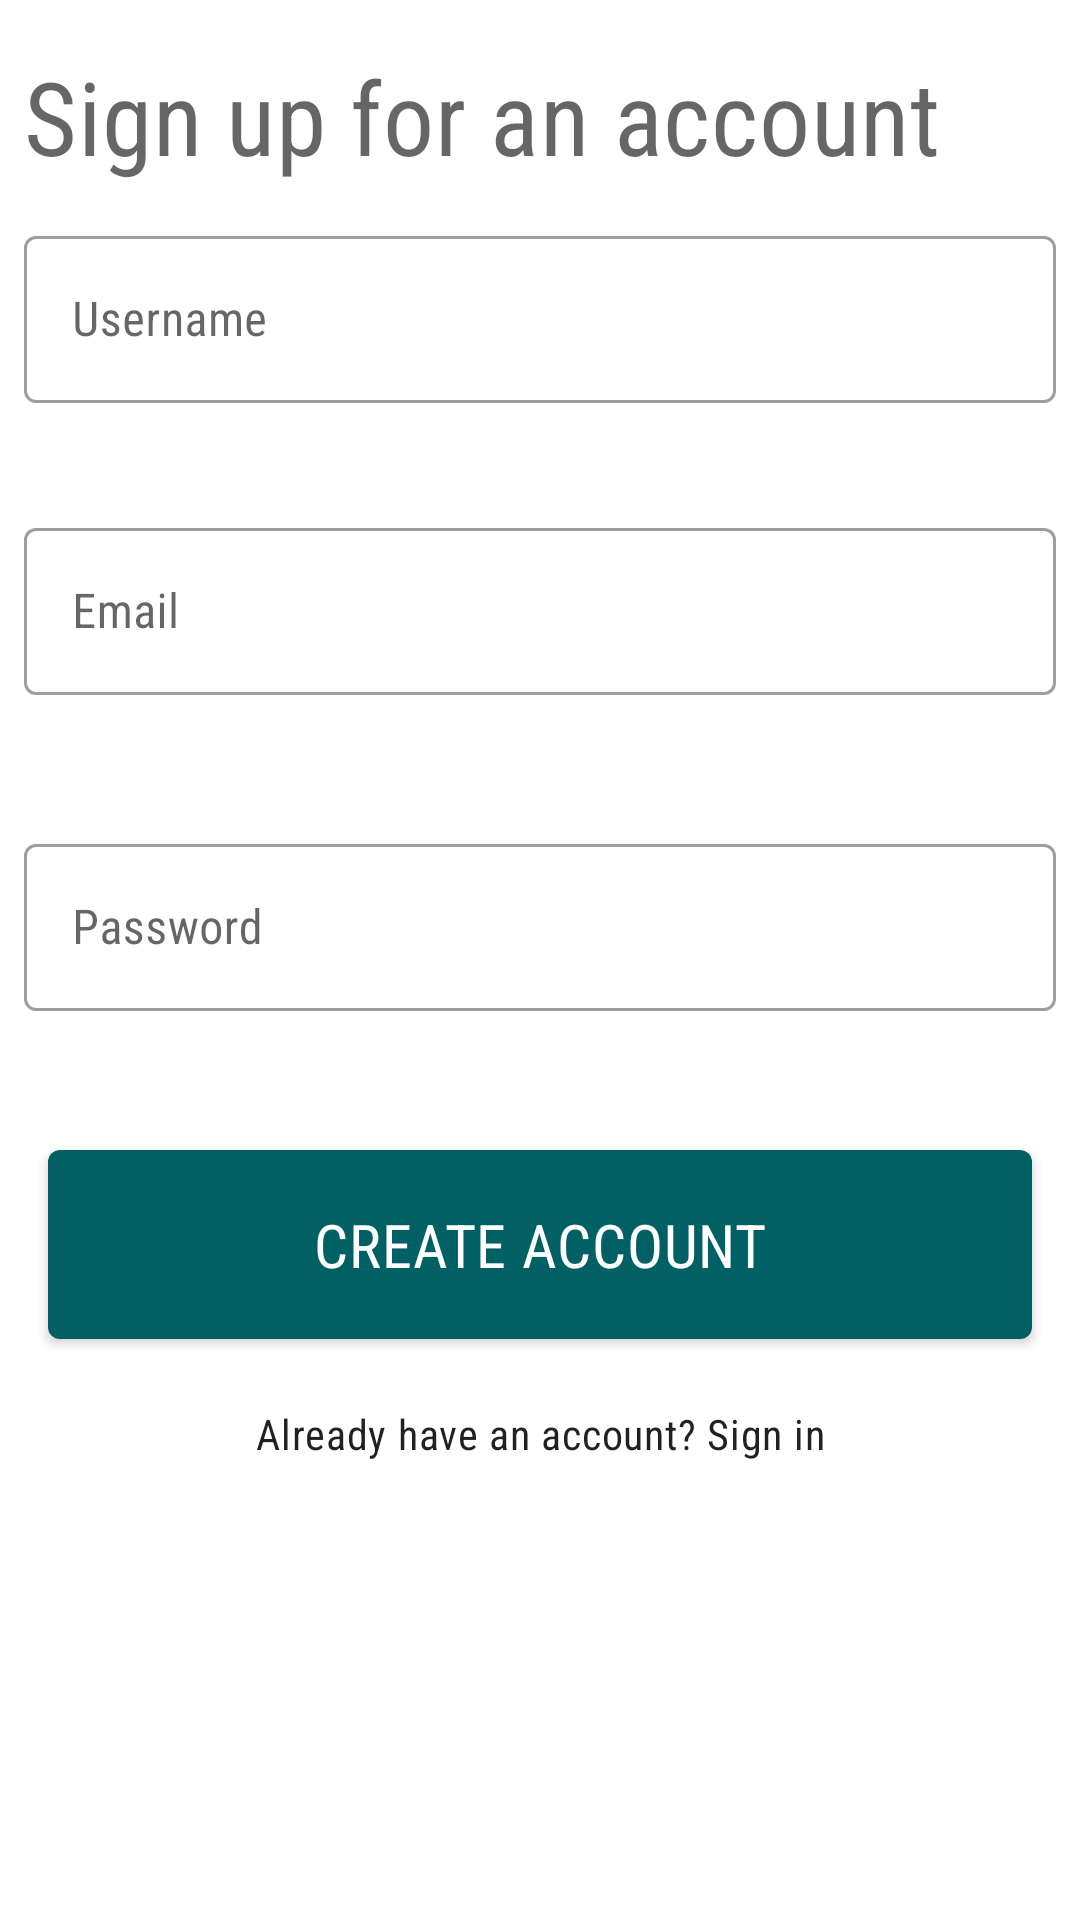

The Android layout XML behind this screen, and the referenced resources:
<!-- AndroidManifest.xml: application theme AppTheme.NoActionBar -->
<!-- res/layout/fragment_sign_up.xml -->
<?xml version="1.0" encoding="utf-8"?>
<layout xmlns:android="http://schemas.android.com/apk/res/android"
    xmlns:app="http://schemas.android.com/apk/res-auto">

    <data>

        <variable
            name="viewModel"
            type="com.ahmedtikiwa.liam.ui.signup.SignUpViewModel" />
    </data>

    <androidx.core.widget.NestedScrollView
        android:layout_width="match_parent"
        android:layout_height="match_parent"
        android:fillViewport="true">

        <androidx.constraintlayout.widget.ConstraintLayout xmlns:android="http://schemas.android.com/apk/res/android"
            android:layout_width="match_parent"
            android:layout_height="match_parent">

            <TextView
                android:id="@+id/signup_heading"
                android:layout_width="0dp"
                android:layout_height="wrap_content"
                android:layout_marginStart="@dimen/margin_horizontal"
                android:layout_marginTop="@dimen/margin_vertical"
                android:text="@string/title_sign_up"
                android:textAppearance="@style/TextAppearance.MaterialComponents.Headline4"
                app:layout_constraintEnd_toEndOf="parent"
                app:layout_constraintStart_toStartOf="parent"
                app:layout_constraintTop_toTopOf="parent" />

            <com.google.android.material.textfield.TextInputLayout
                android:id="@+id/signup_username_field"
                style="@style/Widget.MaterialComponents.TextInputLayout.OutlinedBox"
                android:layout_width="match_parent"
                android:layout_height="wrap_content"
                android:layout_marginStart="@dimen/margin_horizontal"
                android:layout_marginTop="@dimen/margin_vertical_half"
                android:layout_marginEnd="@dimen/margin_horizontal"
                android:background="@android:color/white"
                android:hint="@string/username_field_hint"
                android:paddingTop="@dimen/margin_vertical_quarter"
                android:paddingBottom="@dimen/margin_vertical_quarter"
                app:errorEnabled="true"
                app:layout_constraintEnd_toEndOf="parent"
                app:layout_constraintStart_toStartOf="parent"
                app:layout_constraintTop_toBottomOf="@id/signup_heading">

                <com.google.android.material.textfield.TextInputEditText
                    android:layout_width="match_parent"
                    android:layout_height="wrap_content"
                    android:inputType="textEmailAddress" />

            </com.google.android.material.textfield.TextInputLayout>

            <com.google.android.material.textfield.TextInputLayout
                android:id="@+id/signup_email_field"
                style="@style/Widget.MaterialComponents.TextInputLayout.OutlinedBox"
                android:layout_width="match_parent"
                android:layout_height="wrap_content"
                android:layout_marginStart="@dimen/margin_horizontal"
                android:layout_marginTop="@dimen/margin_vertical_half"
                android:layout_marginEnd="@dimen/margin_horizontal"
                android:background="@android:color/white"
                android:hint="@string/email_field_hint"
                android:paddingTop="@dimen/margin_vertical_quarter"
                android:paddingBottom="@dimen/margin_vertical_quarter"
                app:errorEnabled="true"
                app:layout_constraintEnd_toEndOf="parent"
                app:layout_constraintStart_toStartOf="parent"
                app:layout_constraintTop_toBottomOf="@id/signup_username_field">

                <com.google.android.material.textfield.TextInputEditText
                    android:layout_width="match_parent"
                    android:layout_height="wrap_content"
                    android:inputType="textEmailAddress" />

            </com.google.android.material.textfield.TextInputLayout>

            <com.google.android.material.textfield.TextInputLayout
                android:id="@+id/signup_password_field"
                style="@style/Widget.MaterialComponents.TextInputLayout.OutlinedBox"
                android:layout_width="match_parent"
                android:layout_height="wrap_content"
                android:layout_marginStart="@dimen/margin_horizontal"
                android:layout_marginTop="@dimen/margin_vertical"
                android:layout_marginEnd="@dimen/margin_horizontal"
                android:background="@android:color/white"
                android:hint="@string/password_field_hint"
                android:paddingTop="@dimen/margin_vertical_quarter"
                android:paddingBottom="@dimen/margin_vertical_quarter"
                app:errorEnabled="true"
                app:layout_constraintEnd_toEndOf="parent"
                app:layout_constraintStart_toStartOf="parent"
                app:layout_constraintTop_toBottomOf="@id/signup_email_field">

                <com.google.android.material.textfield.TextInputEditText
                    android:layout_width="match_parent"
                    android:layout_height="wrap_content"
                    android:inputType="textPassword" />
            </com.google.android.material.textfield.TextInputLayout>

            <LinearLayout
                android:id="@+id/login_footer"
                android:layout_width="0dp"
                android:layout_height="wrap_content"
                android:layout_marginTop="@dimen/margin_vertical_half"
                android:gravity="center_vertical"
                android:orientation="vertical"
                app:layout_constraintEnd_toEndOf="parent"
                app:layout_constraintStart_toStartOf="parent"
                app:layout_constraintTop_toBottomOf="@id/signup_password_field">

                <com.google.android.material.button.MaterialButton
                    android:layout_width="match_parent"
                    android:layout_height="@dimen/login_button_height"
                    android:layout_marginStart="@dimen/margin_horizontal_double"
                    android:layout_marginTop="@dimen/margin_vertical_half"
                    android:layout_marginEnd="@dimen/margin_horizontal_double"
                    android:clickable="true"
                    android:focusable="true"
                    android:onClick="@{() -> viewModel.onSignUpClick()}"
                    android:text="@string/signup_button_text"
                    android:textAllCaps="true"
                    android:textAppearance="@style/TextAppearance.MaterialComponents.Headline6" />

                <TextView
                    android:layout_width="match_parent"
                    android:layout_height="wrap_content"
                    android:layout_gravity="center_horizontal"
                    android:layout_marginTop="@dimen/margin_vertical"
                    android:clickable="true"
                    android:focusable="true"
                    android:gravity="center_horizontal"
                    android:onClick="@{() -> viewModel.onLoginClick()}"
                    android:text="@string/signup_have_an_account_hint"
                    android:textAppearance="@style/TextAppearance.MaterialComponents.Body2" />

            </LinearLayout>

        </androidx.constraintlayout.widget.ConstraintLayout>

    </androidx.core.widget.NestedScrollView>

</layout>
<!-- resources referenced by this layout -->
<resources>
  <dimen name="login_button_height">75dp</dimen>
  <dimen name="margin_horizontal">8dp</dimen>
  <dimen name="margin_horizontal_double">16dp</dimen>
  <dimen name="margin_vertical">16dp</dimen>
  <dimen name="margin_vertical_half">8dp</dimen>
  <dimen name="margin_vertical_quarter">4dp</dimen>
  <string name="email_field_hint">Email</string>
  <string name="password_field_hint">Password</string>
  <string name="signup_button_text">Create Account</string>
  <string name="signup_have_an_account_hint">Already have an account? Sign in</string>
  <string name="title_sign_up">Sign up for an account</string>
  <string name="username_field_hint">Username</string>
  <style name="AppTheme.NoActionBar">
          <item name="windowActionBar">false</item>
          <item name="windowNoTitle">true</item>
          <item name="android:fontFamily">sans-serif-condensed</item>
      </style>
</resources>
